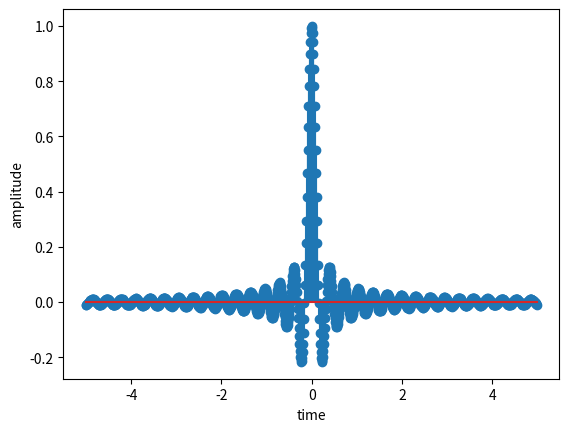

This figure's Python source:
import numpy as np
import matplotlib.pyplot as plt
x=np.arange(-5,5,0.01)
y=np.sinc(2*np.pi*x)
plt.stem(x,y)
plt.xlabel('time')
plt.ylabel('amplitude')
plt.show()
